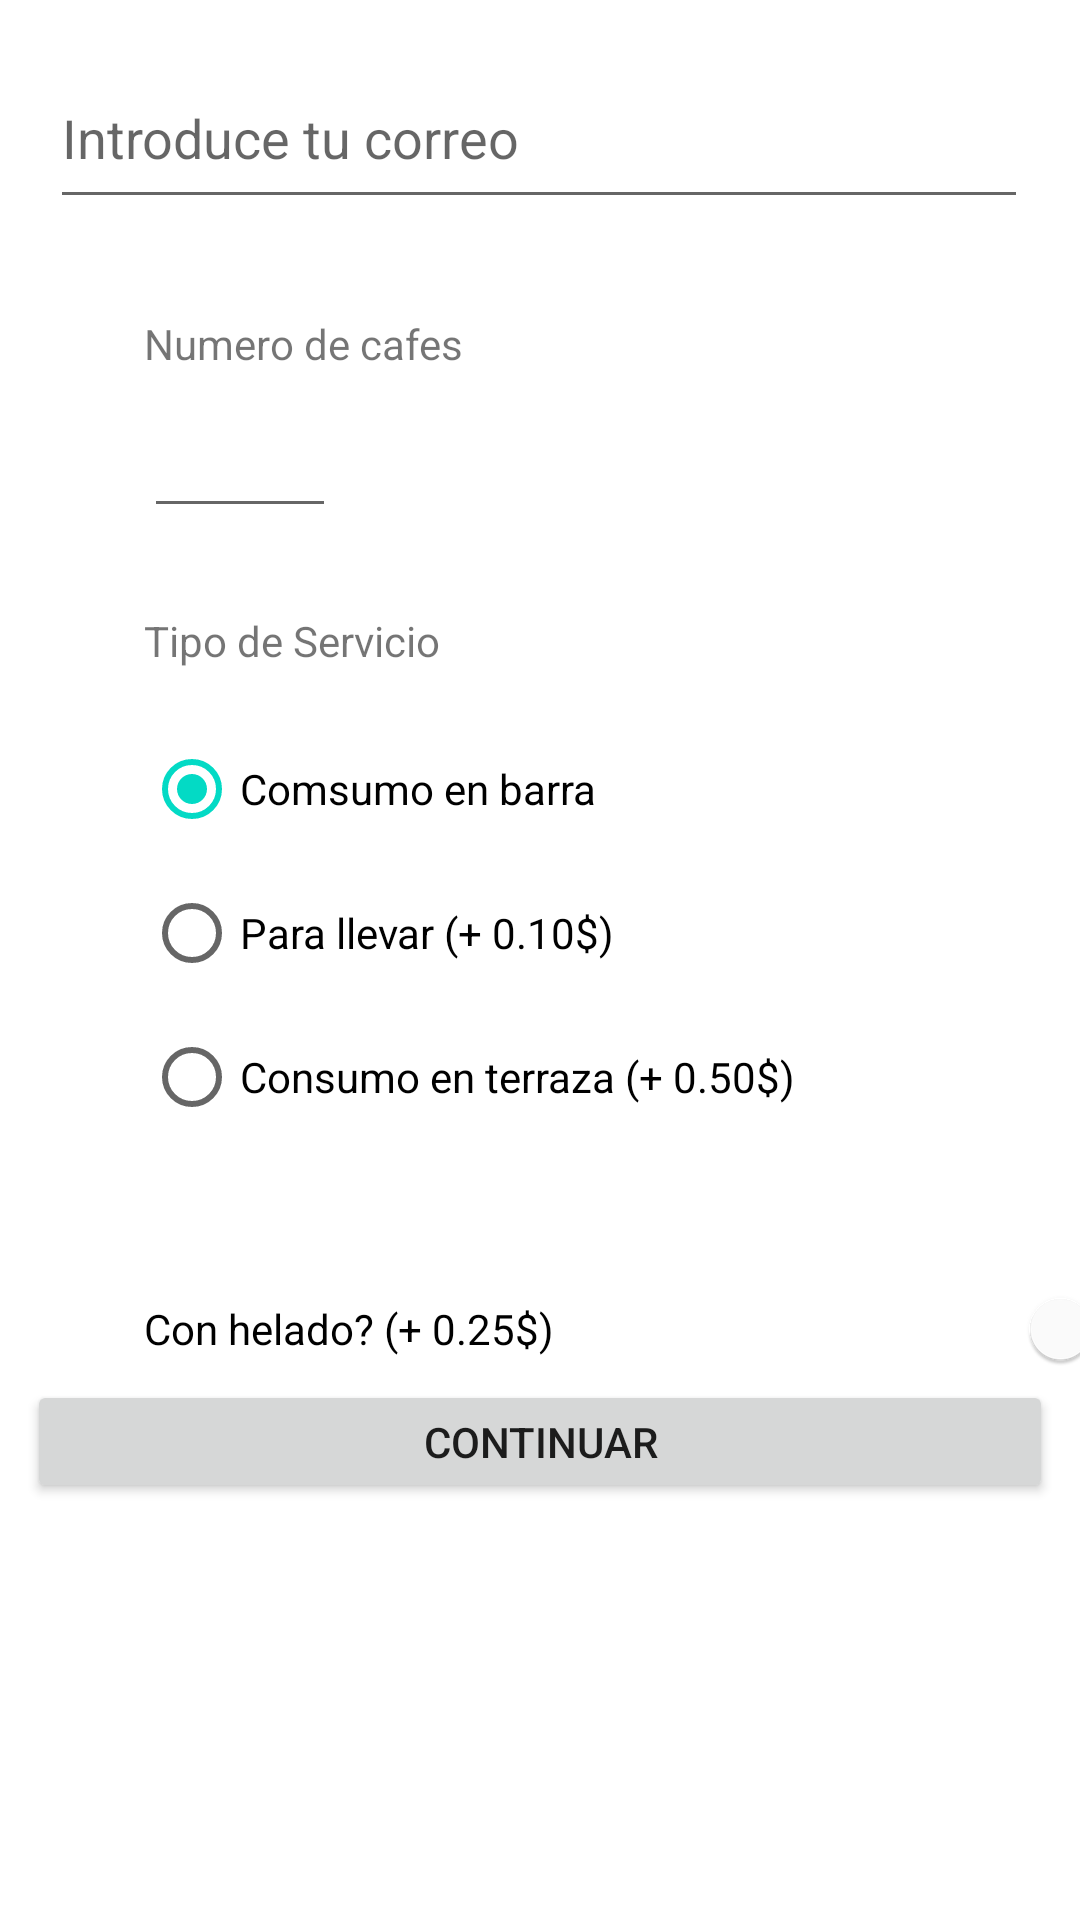

Produce the Android XML layout that renders to this screen, including the resource entries it uses.
<!-- AndroidManifest.xml: application theme Theme.Pedidos -->
<!-- res/layout/fragment_inicio.xml -->
<?xml version="1.0" encoding="utf-8"?>
<layout xmlns:android="http://schemas.android.com/apk/res/android"
    xmlns:app="http://schemas.android.com/apk/res-auto"
    xmlns:tools="http://schemas.android.com/tools">

    <data></data>

    <androidx.constraintlayout.widget.ConstraintLayout
        android:layout_width="match_parent"
        android:layout_height="match_parent">

        <com.google.android.material.textfield.TextInputEditText
            android:id="@+id/inputCorreo"
            android:layout_width="326dp"
            android:layout_height="57dp"
            android:layout_marginTop="16dp"
            android:hint="@string/introduce_tu_correo"
            android:inputType="textEmailAddress"
            app:layout_constraintEnd_toEndOf="parent"
            app:layout_constraintHorizontal_bias="0.495"
            app:layout_constraintStart_toStartOf="parent"
            app:layout_constraintTop_toTopOf="parent" />

        <TextView
            android:id="@+id/textView"
            android:layout_width="wrap_content"
            android:layout_height="wrap_content"
            android:layout_marginStart="48dp"
            android:layout_marginTop="32dp"
            android:text="@string/numero_de_cafes"
            app:layout_constraintStart_toStartOf="parent"
            app:layout_constraintTop_toBottomOf="@+id/inputCorreo" />

        <EditText
            android:id="@+id/numero_de_cafes"
            android:layout_width="64dp"
            android:layout_height="32dp"
            android:layout_marginStart="48dp"
            android:layout_marginTop="20dp"
            android:ems="10"
            android:inputType="number"
            app:layout_constraintStart_toStartOf="parent"
            app:layout_constraintTop_toBottomOf="@+id/textView" />

        <TextView
            android:id="@+id/textView2"
            android:layout_width="wrap_content"
            android:layout_height="wrap_content"
            android:layout_marginStart="48dp"
            android:layout_marginTop="28dp"
            android:text="@string/tipo_de_servicio"
            app:layout_constraintStart_toStartOf="parent"
            app:layout_constraintTop_toBottomOf="@+id/numero_de_cafes" />

        <RadioGroup
            android:id="@+id/radioGroup"
            android:layout_width="266dp"
            android:layout_height="159dp"
            android:layout_marginStart="48dp"
            android:layout_marginTop="16dp"
            app:layout_constraintStart_toStartOf="parent"
            app:layout_constraintTop_toBottomOf="@+id/textView2">

            <RadioButton
                android:id="@+id/barra"
                android:layout_width="match_parent"
                android:layout_height="wrap_content"
                android:checked="true"
                android:text="@string/comsumo_en_barra" />

            <RadioButton
                android:id="@+id/llevar"
                android:layout_width="match_parent"
                android:layout_height="wrap_content"
                android:text="@string/para_llevar" />

            <RadioButton
                android:id="@+id/terraza"
                android:layout_width="match_parent"
                android:layout_height="wrap_content"
                android:text="@string/consumo_en_terraza" />
        </RadioGroup>

        <com.google.android.material.switchmaterial.SwitchMaterial
            android:id="@+id/switch1"
            android:layout_width="335dp"
            android:layout_height="34dp"
            android:layout_marginStart="48dp"
            android:layout_marginTop="28dp"
            android:text="@string/con_helado_0_25"
            app:layout_constraintStart_toStartOf="parent"
            app:layout_constraintTop_toBottomOf="@+id/radioGroup" />

        <Button
            android:id="@+id/button"
            android:layout_width="342dp"
            android:layout_height="41dp"
            android:text="@string/continuar"
            app:layout_constraintEnd_toEndOf="parent"
            app:layout_constraintStart_toStartOf="parent"
            app:layout_constraintTop_toBottomOf="@+id/switch1" />

    </androidx.constraintlayout.widget.ConstraintLayout>

</layout>
<!-- resources referenced by this layout -->
<resources>
  <string name="comsumo_en_barra">Comsumo en barra </string>
  <string name="con_helado_0_25">Con helado? (+ 0.25$)</string>
  <string name="consumo_en_terraza">Consumo en terraza (+ 0.50$)</string>
  <string name="continuar">CONTINUAR</string>
  <string name="introduce_tu_correo">Introduce tu correo</string>
  <string name="numero_de_cafes">Numero de cafes</string>
  <string name="para_llevar">Para llevar (+ 0.10$)</string>
  <string name="tipo_de_servicio">Tipo de Servicio</string>
  <style name="Theme.Pedidos" parent="Theme.MaterialComponents.DayNight.NoActionBar">
          
          <item name="colorPrimary">@color/purple_500</item>
          <item name="colorPrimaryVariant">@color/purple_700</item>
          <item name="colorOnPrimary">@color/white</item>
          
          <item name="colorSecondary">@color/teal_200</item>
          <item name="colorSecondaryVariant">@color/teal_700</item>
          <item name="colorOnSecondary">@color/black</item>
          
          <item name="android:statusBarColor">?attr/colorPrimaryVariant</item>
          
      </style>
  <!-- not gathered from this repository: default colours our renderer supplied (Android Studio template values) -->
  <color name="purple_500">#FF6200EE</color>
  <color name="purple_700">#FF3700B3</color>
  <color name="teal_200">#FF03DAC5</color>
  <color name="teal_700">#FF018786</color>
  <color name="black">#FF000000</color>
  <color name="white">#FFFFFFFF</color>
</resources>
